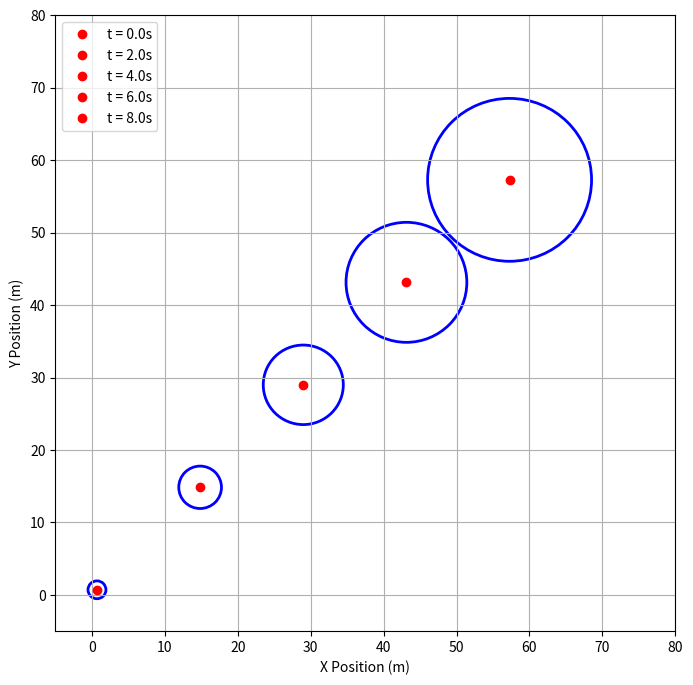

Source code (Python): (Note: this script raises an exception after producing the figure.)
import matplotlib.pyplot as plt
import numpy as np
import math
from matplotlib.patches import Ellipse

sigma_p = 0.5
sigma_v = 0.5
sigma_a = 0.5

dt = 0.1
head = 45
speed = 10.0

display_times = [0.0, 2.0, 4.0, 6.0, 8.0]

initial_state = np.array([0.0, 0.0, speed * np.cos(np.radians(head)), speed * np.sin(np.radians(head))], dtype=np.float64)

def ellipse_patch(mean, covariance, gamma, *, facecolor='none', **kwargs):
    evals, evecs = np.linalg.eigh(covariance)
    order = np.argsort(evals)[::-1]
    evals, evecs = evals[order], evecs[:,order]
    angle = math.degrees(math.atan2(evecs[1,0], evecs[0,0]))
    size = 2 * np.sqrt(gamma * evals)
    return Ellipse(xy=mean, width=size[0], height=size[1], angle=angle,
                   facecolor=facecolor, **kwargs)

state = initial_state
covariance = np.diag([sigma_p**2, sigma_p**2, sigma_v**2, sigma_v**2])

fig, ax = plt.subplots(figsize=(8, 8))
ax.set_xlabel("X Position (m)")
ax.set_ylabel("Y Position (m)")

# FIX 2: Expanded plot boundaries to capture the full 8-second trajectory at 10 m/s
ax.set_xlim(-5, 80)
ax.set_ylim(-5, 80)
ax.grid()

for step_index in range(int(10.0 / dt) + 1):
    t = step_index * dt

    Q = sigma_a**2 * np.array([
        [(dt**4)/4, 0.0, (dt**3)/2, 0.0], 
        [0.0, (dt**4)/4, 0.0, (dt**3)/2], 
        [(dt**3)/2, 0.0, (dt**2), 0.0], 
        [0.0, (dt**3)/2, 0.0, (dt**2)]
        ], dtype=np.float64)

    F = np.array([
        [1.0, 0.0, dt, 0.0],
        [0.0, 1.0, 0.0, dt],
        [0.0, 0.0, 1.0, 0.0],
        [0.0, 0.0, 0.0, 1.0]
        ], dtype=np.float64)

    # 1. Propagate Mean and Covariance
    mue_t = F @ state
    Sigma_t = F @ covariance @ F.T + Q

    # 2. Extract Position for Plotting
    H = np.array([[1.0, 0.0, 0.0, 0.0], [0.0, 1.0, 0.0, 0.0]], dtype=np.float64)
    Sigma_t_pos = H @ Sigma_t @ H.T
    mue_t_pos = H @ mue_t

    # 3. Plot at specific time intervals
    if np.isclose(t, display_times).any():
        ellipse = ellipse_patch(mue_t_pos, Sigma_t_pos, gamma=5.991, edgecolor='blue', lw=2)
        ax.add_patch(ellipse)
        ax.plot(mue_t_pos[0], mue_t_pos[1], 'ro', label=f't = {t:.1f}s')

    # FIX 1: Overwrite state and covariance to propagate recursively
    state = mue_t
    covariance = Sigma_t

ax.legend()
plt.show()

"""Publication-ready dynamic traffic uncertainty figure.

Visualizes the spatial-temporal covariance growth of a non-cooperative 
traffic agent using a Piecewise Constant White Noise Acceleration (CWNA) model.
This illustrates the uncertainty bounding used by the Risk Oracle's 
Mahalanobis distance metric for edge evaluation.

Outputs:
  Dynamic_Traffic_Covariance.{pdf,svg,png}

Requires: numpy and matplotlib. Run as:
  python Dynamic_Traffic_Risk_Figures.py
"""

import math
from pathlib import Path
import numpy as np
import matplotlib
matplotlib.use('Agg') # Headless rendering for clean file export
import matplotlib.pyplot as plt
from matplotlib.patches import Ellipse

# ---------------------------------------------------------
# Configuration and Constants
# ---------------------------------------------------------
OUT = Path(__file__).resolve().parent

# Kinematic and Noise Parameters
SIGMA_P = 0.5   # Initial position standard deviation (ft)
SIGMA_V = 0.5   # Initial velocity standard deviation (ft/s)
SIGMA_A = 0.5   # Process noise acceleration standard deviation (ft/s^2)

DT = 0.1        # Simulation time step (s)
SPEED = 10.0    # Initial agent speed (ft/s)
HEADING = 45.0  # Initial agent heading (deg)

# Times to extract and plot the covariance ellipses
DISPLAY_TIMES = [0.0, 2.0, 4.0, 6.0, 8.0]
MAX_TIME = 8.0

# ---------------------------------------------------------
# Publication Formatting (Aligned with Static Obstacle Style)
# ---------------------------------------------------------
plt.rcParams.update({
    'font.family': 'Liberation Sans',
    'font.size': 8.0,
    'axes.titlesize': 9.5,
    'axes.labelsize': 8.4,
    'xtick.labelsize': 7.4,
    'ytick.labelsize': 7.4,
    'legend.fontsize': 7.0,
    'savefig.facecolor': 'white',
    'figure.facecolor': 'white',
    'pdf.fonttype': 42,
    'ps.fonttype': 42,
    'svg.fonttype': 'none',
    'axes.linewidth': 0.75,
})

TXT = '#1e293b'
GRAY = '#64748b'
ACCENT_BLUE = '#25678a'
ACCENT_RED = '#7d263c'

# ---------------------------------------------------------
# Helper Functions
# ---------------------------------------------------------
def ellipse_patch(mean, covariance, gamma, **kwargs):
    """Generates a Matplotlib Ellipse patch from a 2D covariance matrix."""
    evals, evecs = np.linalg.eigh(covariance)
    order = np.argsort(evals)[::-1]
    evals, evecs = evals[order], evecs[:, order]
    angle = math.degrees(math.atan2(evecs[1, 0], evecs[0, 0]))
    size = 2 * np.sqrt(gamma * evals)
    return Ellipse(xy=mean, width=size[0], height=size[1], angle=angle, **kwargs)

def save_many(fig, stem):
    """Exports the figure in multiple publication formats."""
    for ext in ('png', 'pdf', 'svg'):
        fig.savefig(OUT / f'{stem}.{ext}', dpi=420, facecolor='white', bbox_inches='tight')
        print(f'Wrote {stem}.{ext}')
    plt.close(fig)

# ---------------------------------------------------------
# Main Execution
# ---------------------------------------------------------
def generate_covariance_figure():
    # 1. Initialize State and Covariance
    state = np.array([
        0.0, 
        0.0, 
        SPEED * np.cos(np.radians(HEADING)), 
        SPEED * np.sin(np.radians(HEADING))
    ], dtype=np.float64)
    
    covariance = np.diag([SIGMA_P**2, SIGMA_P**2, SIGMA_V**2, SIGMA_V**2])

    # 2. Pre-compute Constant Matrices (F and Q)
    # This avoids recalculating constant matrices inside the simulation loop
    F = np.array([
        [1.0, 0.0, DT, 0.0],
        [0.0, 1.0, 0.0, DT],
        [0.0, 0.0, 1.0, 0.0],
        [0.0, 0.0, 0.0, 1.0]
    ], dtype=np.float64)

    Q = SIGMA_A**2 * np.array([
        [(DT**4)/4, 0.0,       (DT**3)/2, 0.0], 
        [0.0,       (DT**4)/4, 0.0,       (DT**3)/2], 
        [(DT**3)/2, 0.0,       (DT**2),   0.0], 
        [0.0,       (DT**3)/2, 0.0,       (DT**2)]
    ], dtype=np.float64)

    H = np.array([
        [1.0, 0.0, 0.0, 0.0], 
        [0.0, 1.0, 0.0, 0.0]
    ], dtype=np.float64)

    # 3. Setup the Figure
    fig, ax = plt.subplots(figsize=(5.5, 5.5))
    
    # Track the mean path for plotting the trajectory line
    path_x, path_y = [state[0]], [state[1]]

    # 4. Simulation Loop
    num_steps = int(MAX_TIME / DT) + 1
    for step_index in range(num_steps):
        t = step_index * DT

        # Extract position data
        mue_t_pos = H @ state
        Sigma_t_pos = H @ covariance @ H.T

        # Plot specific intervals
        if any(np.isclose(t, d_time, atol=1e-3) for d_time in DISPLAY_TIMES):
            # 95% Confidence Interval (Gamma = 5.991 for 2 DOF)
            ellipse = ellipse_patch(mue_t_pos, Sigma_t_pos, gamma=5.991, 
                                    facecolor='#e2e8f0', alpha=0.6, 
                                    edgecolor=ACCENT_BLUE, lw=1.2, zorder=2)
            ax.add_patch(ellipse)
            
            # Center marker
            ax.scatter([mue_t_pos[0]], [mue_t_pos[1]], marker='D', s=20,
                       facecolors='white', edgecolors=ACCENT_RED,
                       linewidths=1.0, zorder=3)
            
            # Time annotation with bounding box
            ax.text(mue_t_pos[0] - 2.5, mue_t_pos[1] + 3.0, f'$t={t:.1f}$s', 
                    fontsize=7.5, color=TXT, weight='bold', ha='center', va='center',
                    bbox=dict(facecolor='white', alpha=0.85, edgecolor='none', pad=1.5), 
                    zorder=4)

        # Propagate for the next step (Linear Covariance Growth)
        state = F @ state
        covariance = F @ covariance @ F.T + Q
        
        path_x.append(state[0])
        path_y.append(state[1])

    # Plot the mean trajectory line
    ax.plot(path_x, path_y, '--', color=GRAY, lw=1.0, alpha=0.7, zorder=1, label='Predicted Mean Trajectory')

    # 5. Styling and Limits
    ax.set_aspect('equal', adjustable='box') # CRITICAL: Ensures ellipses aren't distorted
    ax.set_xlim(-5, 85)
    ax.set_ylim(-5, 85)
    ax.set_xlabel("East position (ft)")
    ax.set_ylabel("North position (ft)")
    ax.set_title("Dynamic Traffic: CWNA Spatial Covariance Growth", fontweight='bold', loc='left', pad=10, color=TXT)
    
    # Tick formatting to match reference
    ax.tick_params(colors=GRAY, direction='out', length=3.0, width=0.65)
    for spine in ax.spines.values(): 
        spine.set_color('#94a3b8')
    ax.spines['top'].set_visible(False)
    ax.spines['right'].set_visible(False)
    
    ax.grid(True, color='#f1f5f9', linewidth=0.6)
    ax.legend(loc='lower right', frameon=True, facecolor='white', edgecolor='#e2e8f0')

    # 6. Export
    save_many(fig, 'Dynamic_Traffic_Covariance')

if __name__ == '__main__':
    generate_covariance_figure()
